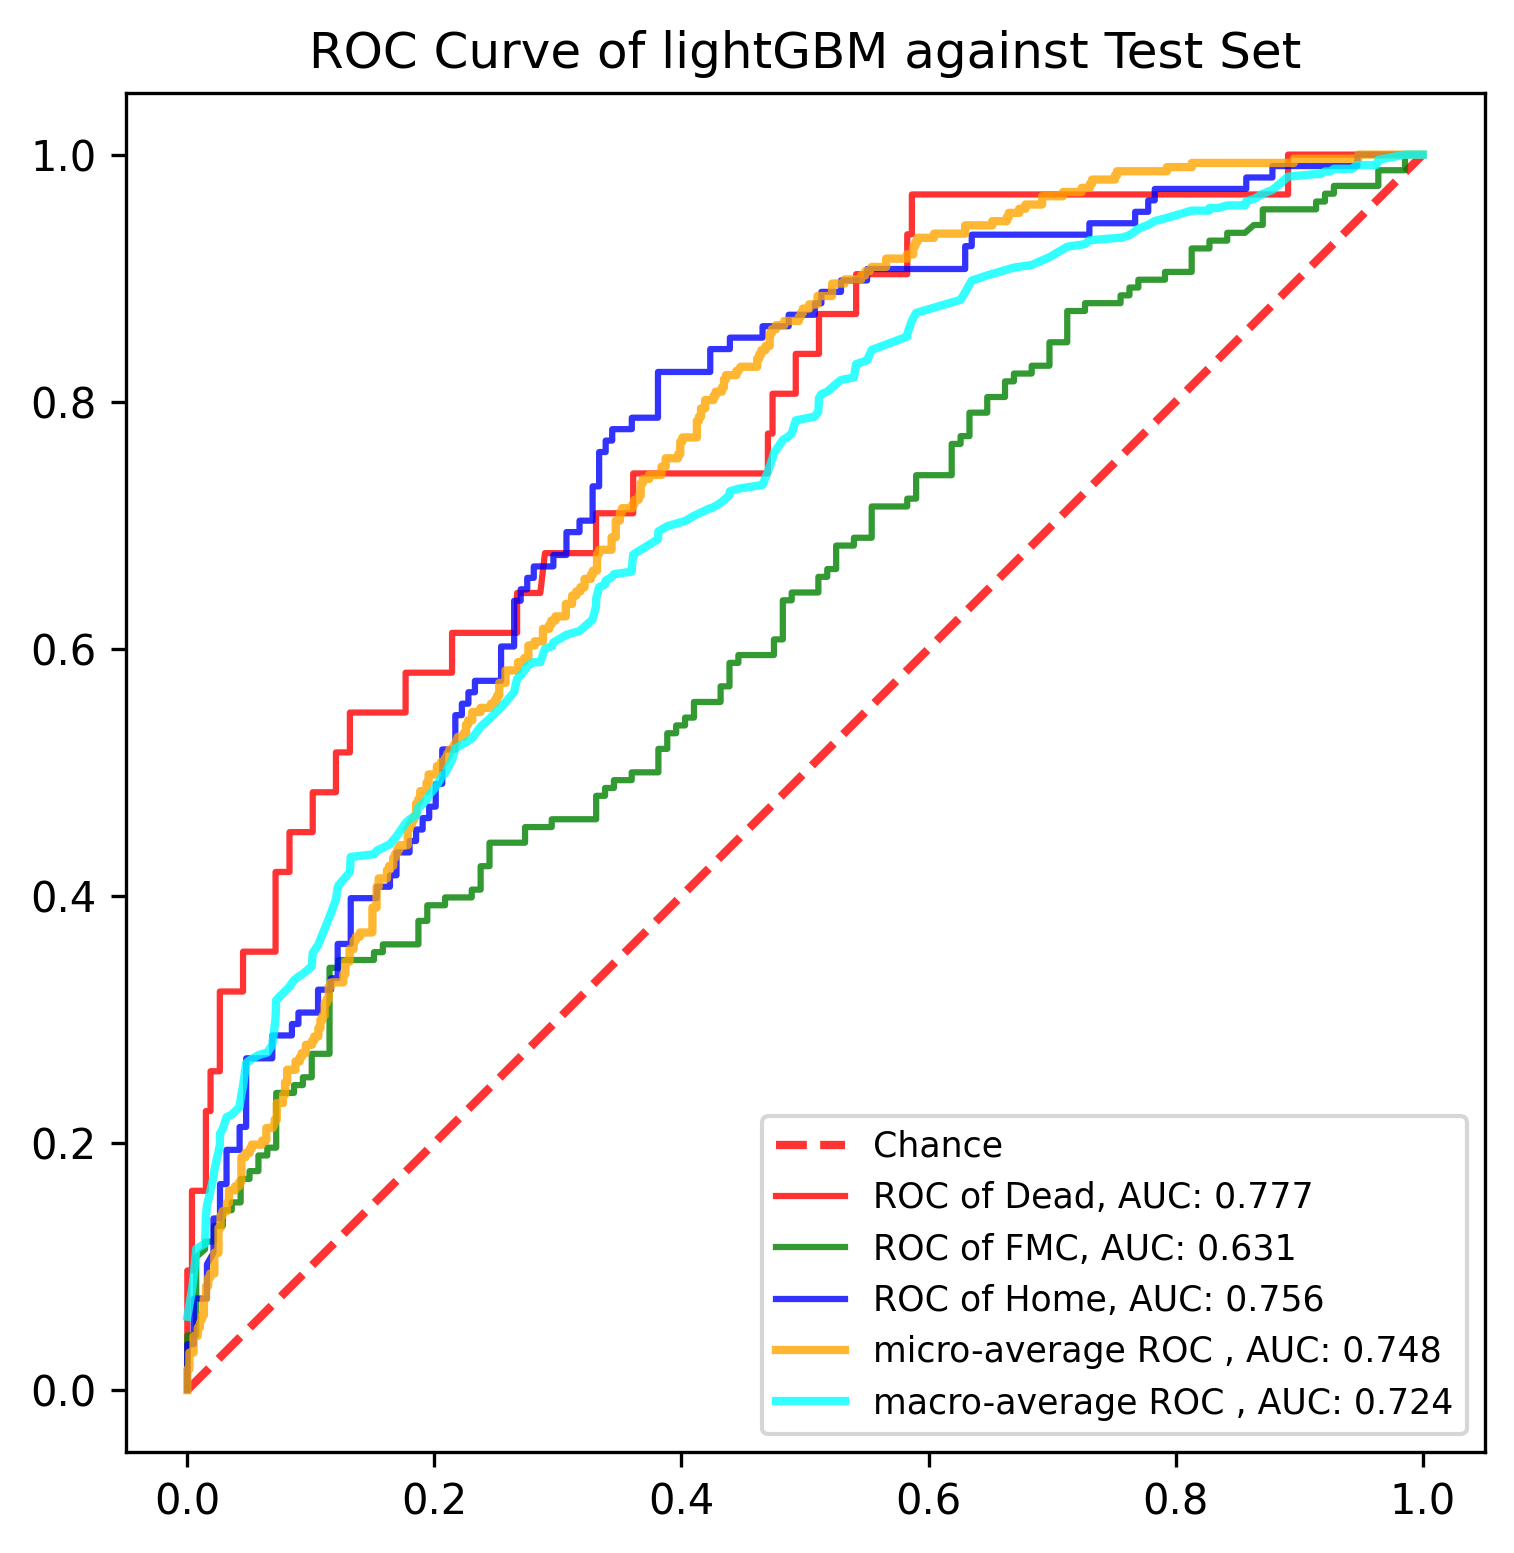

The data file committed next to this chart (first rows):
, y_true, y_proba_0, y_proba_1, y_proba_2, fpr_0, fpr_1, fpr_2, tpr_0, tpr_1, tpr_2, threshold_0, threshold_1, threshold_2, fpr_micro, tpr_micro, fpr_macro, tpr_macro
0, 1, 0.1921, 0.628, 0.1799, 0.0, 0.0, 0.0, 0.0, 0.0, 0.0, 1.898, 1.781, 1.854, 0.0, 0.0, 0.0, 0.05937
1, 0, 0.6204, 0.34, 0.03961, 0.0, 0.0, 0.0, 0.03226, 0.006329, 0.009259, 0.8982, 0.7813, 0.8542, 0.0, 0.003367, 0.003759, 0.08088
2, 0, 0.02989, 0.3194, 0.6507, 0.0, 0.0, 0.0, 0.09677, 0.0443, 0.01852, 0.8407, 0.704, 0.8482, 0.0, 0.01684, 0.005291, 0.09322
3, 0, 0.7598, 0.214, 0.02612, 0.003759, 0.007194, 0.0, 0.09677, 0.0443, 0.03704, 0.8383, 0.6951, 0.8212, 0.001684, 0.01684, 0.007194, 0.1143
4, 0, 0.4716, 0.3311, 0.1973, 0.003759, 0.007194, 0.005291, 0.1613, 0.1076, 0.03704, 0.8245, 0.6384, 0.8176, 0.001684, 0.02357, 0.01439, 0.1185
5, 1, 0.05783, 0.5276, 0.4146, 0.01504, 0.01439, 0.005291, 0.1613, 0.1139, 0.07407, 0.7837, 0.6369, 0.8027, 0.001684, 0.0303, 0.01504, 0.14
6, 1, 0.0324, 0.3762, 0.5914, 0.01504, 0.01439, 0.01587, 0.2258, 0.1203, 0.07407, 0.7598, 0.628, 0.7958, 0.005051, 0.0303, 0.01587, 0.1493
7, 1, 0.4298, 0.3034, 0.2668, 0.0188, 0.02158, 0.01587, 0.2258, 0.1203, 0.1019, 0.7526, 0.6183, 0.7874, 0.005051, 0.04377, 0.0188, 0.1618
8, 1, 0.1864, 0.6894, 0.1241, 0.0188, 0.02158, 0.02116, 0.2581, 0.1329, 0.1111, 0.7487, 0.6138, 0.7871, 0.008418, 0.04377, 0.02116, 0.1724
9, 1, 0.07509, 0.7083, 0.2166, 0.02632, 0.02878, 0.02116, 0.2581, 0.1329, 0.1389, 0.7413, 0.6075, 0.7716, 0.008418, 0.05051, 0.02158, 0.1766
10, 1, 0.1139, 0.1615, 0.7246, 0.02632, 0.02878, 0.02646, 0.3226, 0.1456, 0.1389, 0.7145, 0.6012, 0.7681, 0.0101, 0.05051, 0.02632, 0.1981
11, 1, 0.04167, 0.3138, 0.6445, 0.04511, 0.03597, 0.02646, 0.3226, 0.1456, 0.1667, 0.6802, 0.5991, 0.7463, 0.0101, 0.05387, 0.02646, 0.2074
12, 1, 0.42, 0.5072, 0.07285, 0.04511, 0.03597, 0.03175, 0.3548, 0.1519, 0.1667, 0.6663, 0.5837, 0.7423, 0.01178, 0.05724, 0.02878, 0.2116
13, 1, 0.2863, 0.6041, 0.1097, 0.07143, 0.04317, 0.03175, 0.3548, 0.1519, 0.1944, 0.6236, 0.5725, 0.7274, 0.01178, 0.06061, 0.03175, 0.2209
14, 1, 0.2756, 0.3257, 0.3987, 0.07143, 0.04317, 0.04233, 0.4194, 0.1709, 0.1944, 0.6142, 0.5678, 0.724, 0.01347, 0.06061, 0.03597, 0.223
15, 1, 0.2582, 0.6714, 0.07038, 0.08271, 0.05036, 0.04233, 0.4194, 0.1709, 0.213, 0.5859, 0.5662, 0.7127, 0.01347, 0.07407, 0.04233, 0.2291
16, 2, 0.3062, 0.4463, 0.2475, 0.08271, 0.05036, 0.04762, 0.4516, 0.1772, 0.213, 0.5786, 0.5652, 0.7074, 0.01515, 0.07407, 0.04317, 0.2355
17, 0, 0.07516, 0.446, 0.4789, 0.1015, 0.05755, 0.04762, 0.4516, 0.1772, 0.2685, 0.5436, 0.5551, 0.6833, 0.01515, 0.08418, 0.04511, 0.2462
18, 2, 0.09532, 0.4514, 0.4533, 0.1015, 0.05755, 0.06878, 0.4839, 0.1899, 0.2685, 0.5287, 0.5404, 0.6772, 0.01684, 0.08418, 0.04762, 0.2647
19, 1, 0.5592, 0.3477, 0.0931, 0.1203, 0.06475, 0.06878, 0.4839, 0.1899, 0.287, 0.4982, 0.5349, 0.6742, 0.01684, 0.09091, 0.05036, 0.2669
20, 1, 0.1375, 0.3365, 0.526, 0.1203, 0.06475, 0.08466, 0.5161, 0.1962, 0.287, 0.4913, 0.5308, 0.6562, 0.01852, 0.09091, 0.05755, 0.2711
21, 2, 0.2518, 0.3992, 0.349, 0.1316, 0.07194, 0.08466, 0.5161, 0.1962, 0.2963, 0.4719, 0.5285, 0.6518, 0.01852, 0.09428, 0.06475, 0.2732
22, 0, 0.2946, 0.4112, 0.2943, 0.1316, 0.07194, 0.08995, 0.5484, 0.2405, 0.2963, 0.4716, 0.5015, 0.6507, 0.02189, 0.09428, 0.06878, 0.2794
23, 1, 0.05409, 0.3372, 0.6087, 0.1767, 0.08633, 0.08995, 0.5484, 0.2405, 0.3056, 0.4298, 0.4967, 0.6498, 0.02189, 0.1111, 0.07143, 0.3009
24, 1, 0.02596, 0.1869, 0.7871, 0.1767, 0.08633, 0.1058, 0.5806, 0.2468, 0.3056, 0.4277, 0.4928, 0.6445, 0.02525, 0.1111, 0.07194, 0.3156
25, 1, 0.2956, 0.3385, 0.3659, 0.2143, 0.09353, 0.1058, 0.5806, 0.2468, 0.3241, 0.3698, 0.4919, 0.6422, 0.02525, 0.1313, 0.08271, 0.3264
26, 2, 0.06663, 0.6951, 0.2383, 0.2143, 0.09353, 0.1164, 0.6129, 0.2532, 0.3241, 0.3607, 0.4884, 0.6374, 0.02694, 0.1313, 0.08466, 0.3295
27, 1, 0.1164, 0.4355, 0.4481, 0.2669, 0.1007, 0.1164, 0.6129, 0.2532, 0.3333, 0.2956, 0.4868, 0.6358, 0.02694, 0.1414, 0.08633, 0.3316
28, 1, 0.1609, 0.6733, 0.1658, 0.2669, 0.1007, 0.1217, 0.6452, 0.2722, 0.3333, 0.2946, 0.4805, 0.6347, 0.02862, 0.1414, 0.08995, 0.3347
29, 1, 0.1452, 0.2503, 0.6044, 0.2857, 0.1151, 0.1217, 0.6452, 0.2722, 0.3611, 0.2755, 0.4774, 0.6239, 0.02862, 0.1448, 0.09353, 0.3368
30, 1, 0.3892, 0.4653, 0.1456, 0.2895, 0.1151, 0.1323, 0.6774, 0.3418, 0.3611, 0.2748, 0.4622, 0.6206, 0.03199, 0.1448, 0.1007, 0.3431
31, 1, 0.1526, 0.6772, 0.1702, 0.3308, 0.1223, 0.1323, 0.6774, 0.3418, 0.3981, 0.2319, 0.4622, 0.6154, 0.03199, 0.1515, 0.1015, 0.3539
32, 1, 0.05166, 0.6138, 0.3345, 0.3308, 0.1223, 0.1534, 0.7097, 0.3481, 0.3981, 0.2302, 0.4621, 0.6044, 0.03367, 0.1515, 0.1058, 0.36
33, 1, 0.114, 0.2077, 0.6784, 0.3609, 0.1511, 0.1534, 0.7097, 0.3481, 0.4074, 0.1921, 0.4487, 0.6023, 0.03367, 0.1616, 0.1151, 0.3832
34, 0, 0.8407, 0.1241, 0.03513, 0.3609, 0.1511, 0.164, 0.7419, 0.3544, 0.4074, 0.1893, 0.4479, 0.6012, 0.03872, 0.1616, 0.1164, 0.3863
35, 0, 0.1003, 0.4357, 0.464, 0.4699, 0.1583, 0.164, 0.7419, 0.3544, 0.4167, 0.1169, 0.4463, 0.6006, 0.03872, 0.165, 0.1203, 0.3971
36, 1, 0.03027, 0.4884, 0.4813, 0.4699, 0.1583, 0.1693, 0.7742, 0.3608, 0.4167, 0.1164, 0.4461, 0.5992, 0.04209, 0.165, 0.1217, 0.4063
37, 1, 0.7837, 0.136, 0.08031, 0.4737, 0.1871, 0.1693, 0.7742, 0.3608, 0.4352, 0.1164, 0.4382, 0.5978, 0.04209, 0.1684, 0.1223, 0.4084
38, 2, 0.03071, 0.2362, 0.7331, 0.4737, 0.1871, 0.1799, 0.8065, 0.3797, 0.4352, 0.1148, 0.4369, 0.5914, 0.04377, 0.1684, 0.1316, 0.4192
39, 1, 0.2981, 0.5678, 0.134, 0.4925, 0.1942, 0.1799, 0.8065, 0.3797, 0.4444, 0.1092, 0.4357, 0.5903, 0.04377, 0.1886, 0.1323, 0.4315
40, 1, 0.3375, 0.2867, 0.3758, 0.4925, 0.1942, 0.1852, 0.8387, 0.3924, 0.4444, 0.1069, 0.4347, 0.5899, 0.04714, 0.1886, 0.1511, 0.4337
41, 0, 0.3607, 0.314, 0.3252, 0.5113, 0.2086, 0.1852, 0.8387, 0.3924, 0.4537, 0.1003, 0.4339, 0.5887, 0.04714, 0.1919, 0.1534, 0.4367
42, 2, 0.03999, 0.3594, 0.6006, 0.5113, 0.2086, 0.1905, 0.871, 0.3987, 0.4537, 0.1003, 0.4336, 0.5872, 0.05051, 0.1919, 0.1583, 0.4389
43, 0, 0.1893, 0.4774, 0.3333, 0.5414, 0.2302, 0.1905, 0.871, 0.3987, 0.463, 0.09147, 0.4262, 0.5846, 0.05051, 0.1953, 0.164, 0.4419
44, 2, 0.02052, 0.1253, 0.8542, 0.5414, 0.2302, 0.1958, 0.9032, 0.4051, 0.463, 0.09135, 0.4252, 0.5816, 0.05219, 0.1953, 0.1693, 0.4481
45, 2, 0.1482, 0.4085, 0.4433, 0.5827, 0.2374, 0.1958, 0.9032, 0.4051, 0.4722, 0.07614, 0.4223, 0.5779, 0.05219, 0.1987, 0.1767, 0.4589
46, 1, 0.3268, 0.5264, 0.1468, 0.5827, 0.2374, 0.2011, 0.9355, 0.4241, 0.4722, 0.07556, 0.4219, 0.5766, 0.06061, 0.1987, 0.1799, 0.4619
47, 2, 0.03318, 0.369, 0.5978, 0.5865, 0.2446, 0.2011, 0.9355, 0.4241, 0.4907, 0.07551, 0.4208, 0.5661, 0.06061, 0.202, 0.1852, 0.465
48, 1, 0.4791, 0.2948, 0.2261, 0.5865, 0.2446, 0.2063, 0.9677, 0.443, 0.4907, 0.07516, 0.4169, 0.566, 0.06397, 0.202, 0.1871, 0.4714
49, 2, 0.03949, 0.3087, 0.6518, 0.8271, 0.2734, 0.2063, 0.9677, 0.443, 0.5185, 0.03333, 0.4133, 0.5616, 0.06397, 0.2121, 0.1905, 0.4745
50, 1, 0.04435, 0.4376, 0.518, 0.8346, 0.2734, 0.2169, 0.9677, 0.4557, 0.5185, 0.03318, 0.4113, 0.5554, 0.06902, 0.2121, 0.1942, 0.4787
51, 2, 0.02544, 0.1596, 0.8149, 0.8459, 0.295, 0.2169, 0.9677, 0.4557, 0.5463, 0.03264, 0.4084, 0.5353, 0.07071, 0.2155, 0.1958, 0.4818
52, 2, 0.03216, 0.1652, 0.8027, 0.8534, 0.295, 0.2222, 0.9677, 0.462, 0.5463, 0.0324, 0.4074, 0.5319, 0.07071, 0.2189, 0.2011, 0.4879
53, 2, 0.04662, 0.4868, 0.4666, 0.891, 0.3309, 0.2222, 0.9677, 0.462, 0.5556, 0.03022, 0.3984, 0.5315, 0.07239, 0.2189, 0.2063, 0.4972
54, 2, 0.2911, 0.3984, 0.3105, 0.891, 0.3309, 0.2275, 1.0, 0.481, 0.5556, 0.02989, 0.3914, 0.5283, 0.07239, 0.2323, 0.2086, 0.4993
55, 1, 0.02294, 0.2998, 0.6772, 0.9173, 0.3381, 0.2275, 1.0, 0.481, 0.5648, 0.02619, 0.3895, 0.5279, 0.07744, 0.2323, 0.2143, 0.5101
56, 2, 0.05553, 0.3784, 0.5661, 0.9248, 0.3381, 0.2328, 1.0, 0.4873, 0.5648, 0.02596, 0.3887, 0.526, 0.07744, 0.2391, 0.2169, 0.5193
57, 0, 0.7389, 0.2018, 0.05937, 0.9549, 0.3453, 0.2328, 1.0, 0.4873, 0.5741, 0.02349, 0.3885, 0.5226, 0.07912, 0.2391, 0.2222, 0.5224
58, 1, 0.1172, 0.6419, 0.2409, 0.9624, 0.3453, 0.254, 1.0, 0.4937, 0.5741, 0.02309, 0.3875, 0.518, 0.07912, 0.2492, 0.2275, 0.5255
59, 1, 0.08977, 0.7342, 0.1761, 1.0, 0.3597, 0.254, 1.0, 0.4937, 0.6019, 0.01815, 0.3842, 0.5127, 0.08081, 0.2492, 0.2302, 0.5276
... 831 more rows
